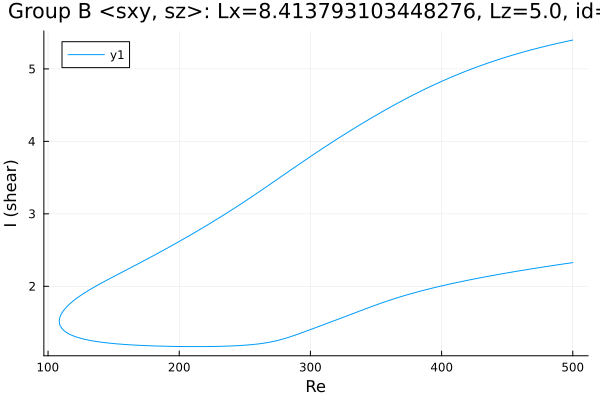

Source data for this figure (header and first rows):
Re, shear
500.0, 5.398
499, 5.394
497.5, 5.389
496.1, 5.383
494.7, 5.378
493.6, 5.374
492.2, 5.368
490.8, 5.362
489.4, 5.356
488, 5.351
486.6, 5.345
485.1, 5.339
483.7, 5.333
482.3, 5.327
480.9, 5.321
479.5, 5.314
478.1, 5.308
476.7, 5.302
475.2, 5.295
473.8, 5.289
472.4, 5.282
471, 5.275
469.6, 5.269
468.2, 5.262
466.8, 5.255
465.3, 5.248
463.9, 5.241
462.5, 5.234
461.1, 5.227
459.7, 5.219
458.3, 5.212
456.9, 5.205
455.4, 5.197
454, 5.19
452.6, 5.182
451.2, 5.174
449.8, 5.166
448.4, 5.158
447, 5.15
445.5, 5.142
444.1, 5.134
442.7, 5.126
441.3, 5.117
439.9, 5.109
438.5, 5.1
437.1, 5.091
435.6, 5.083
434.2, 5.074
432.8, 5.065
431.8, 5.058
430.4, 5.049
428.9, 5.04
427.5, 5.03
426.1, 5.021
424.7, 5.011
423.3, 5.002
421.9, 4.992
420.5, 4.982
419, 4.972
417.6, 4.962
... 559 more rows
